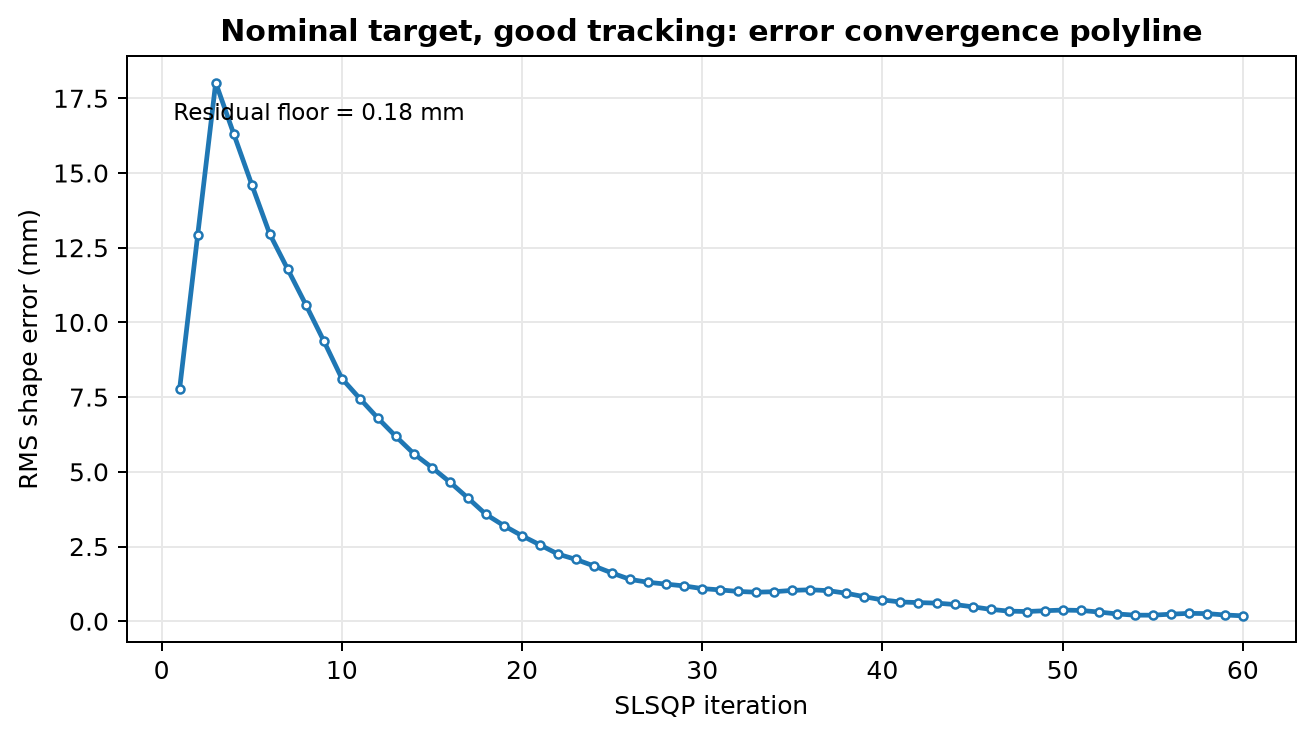

Source data for this figure (header and first rows):
iteration, rms_shape_error_mm, normalized_objective
1, 7.783, 1.011
2, 12.92, 2.788
3, 18.02, 5.422
4, 16.31, 4.439
5, 14.61, 3.564
6, 12.96, 2.802
7, 11.78, 2.315
8, 10.59, 1.873
9, 9.378, 1.468
10, 8.123, 1.101
11, 7.45, 0.9263
12, 6.796, 0.7709
13, 6.183, 0.6381
14, 5.602, 0.5238
15, 5.144, 0.4417
16, 4.653, 0.3614
17, 4.122, 0.2836
18, 3.574, 0.2132
19, 3.196, 0.1705
20, 2.859, 0.1364
21, 2.553, 0.1088
22, 2.245, 0.08411
23, 2.066, 0.07121
24, 1.846, 0.0569
25, 1.612, 0.04336
26, 1.398, 0.03264
27, 1.303, 0.02833
28, 1.241, 0.02569
29, 1.18, 0.02325
30, 1.092, 0.0199
31, 1.047, 0.01831
32, 0.9956, 0.01654
33, 0.9704, 0.01572
34, 0.988, 0.01629
35, 1.032, 0.01776
36, 1.052, 0.01847
37, 1.022, 0.01744
38, 0.9355, 0.01461
39, 0.8186, 0.01118
40, 0.7125, 0.008473
41, 0.6434, 0.006909
42, 0.6236, 0.006491
43, 0.6054, 0.006117
44, 0.5598, 0.00523
45, 0.4823, 0.003883
46, 0.3971, 0.002632
47, 0.3384, 0.001912
48, 0.324, 0.001752
49, 0.3505, 0.00205
50, 0.373, 0.002322
51, 0.3605, 0.002169
52, 0.309, 0.001594
53, 0.2443, 0.0009965
54, 0.2024, 0.0006837
55, 0.2019, 0.0006803
56, 0.2354, 0.0009247
57, 0.2633, 0.001157
58, 0.2554, 0.001089
59, 0.2086, 0.0007264
60, 0.18, 0.0005408
